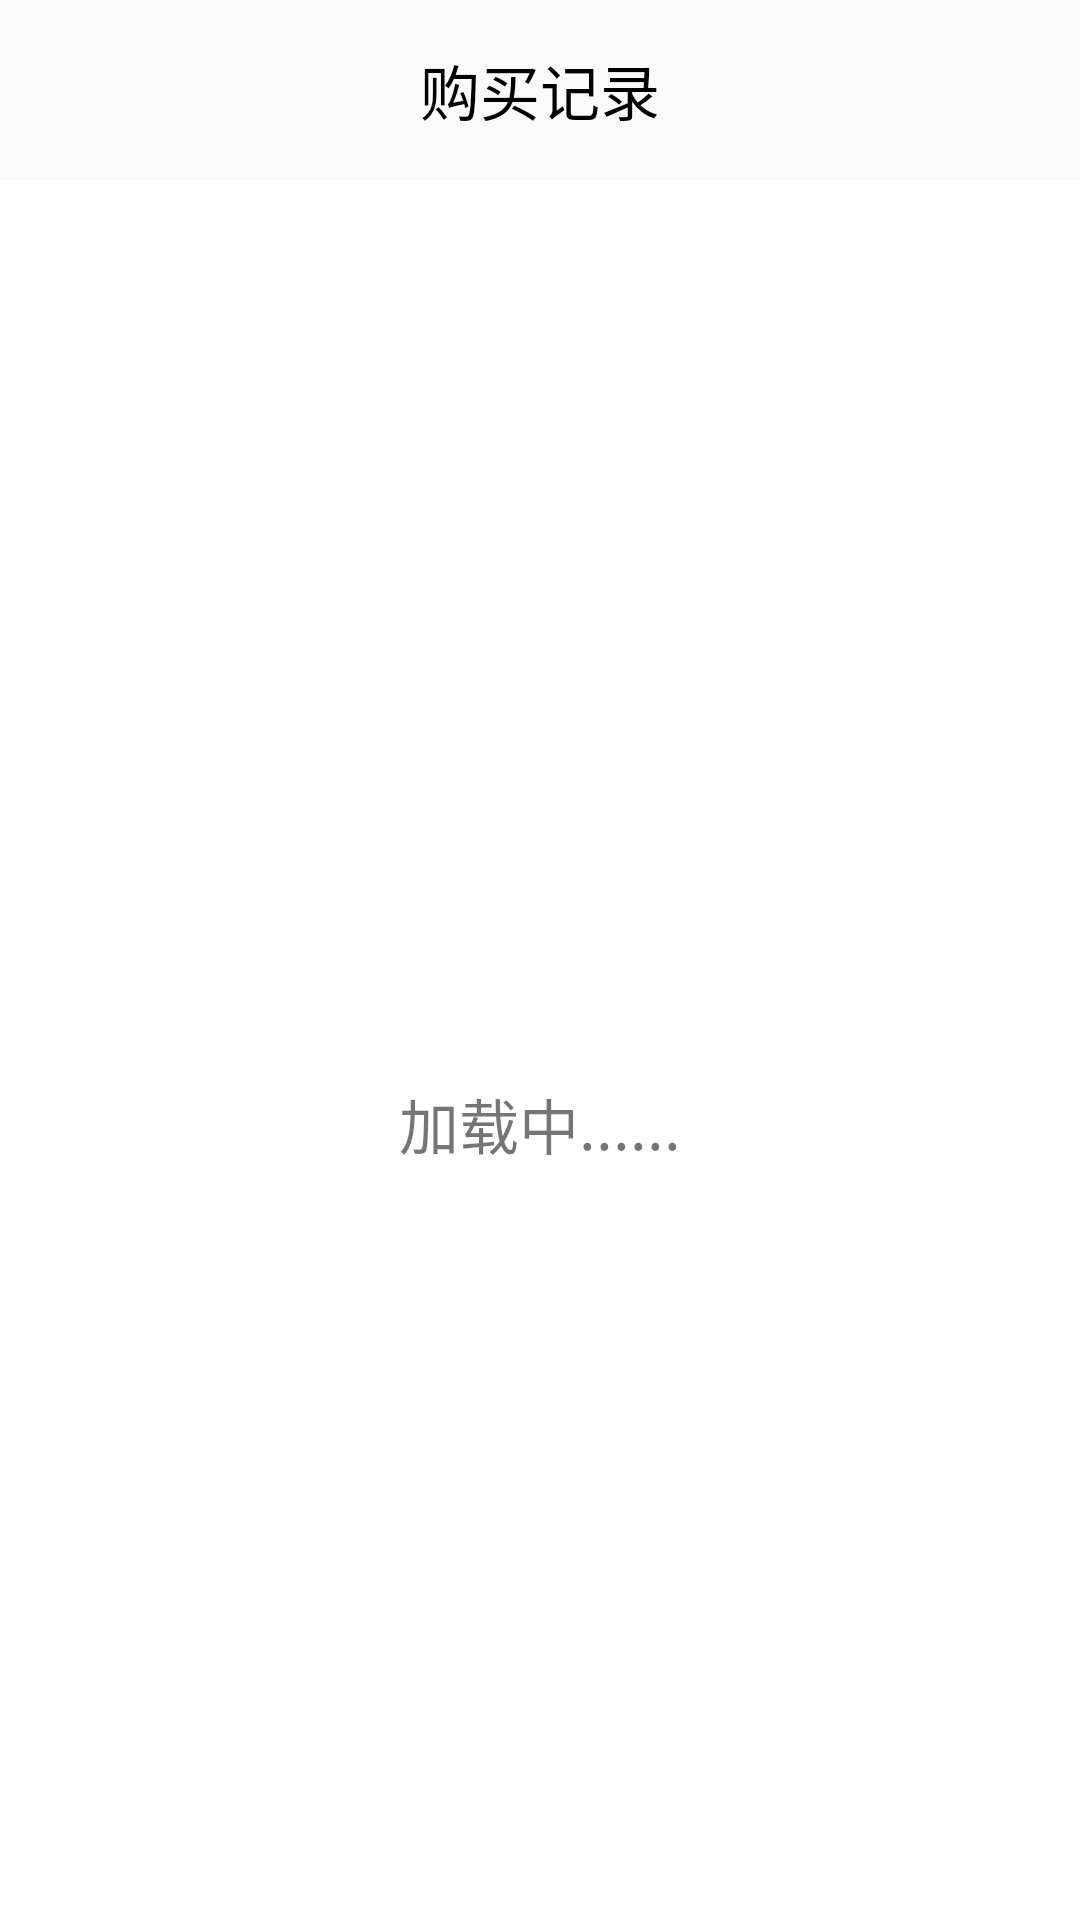

Android layout source for this screen:
<!-- AndroidManifest.xml: application theme AppTheme -->
<!-- res/layout/activity_ordered.xml -->
<?xml version="1.0" encoding="utf-8"?>
<RelativeLayout xmlns:android="http://schemas.android.com/apk/res/android"
    xmlns:tools="http://schemas.android.com/tools"
    android:layout_width="match_parent"
    android:layout_height="match_parent"
    tools:context="ui.OrderedActivity">



    <RelativeLayout
        android:id="@+id/layout"
        android:layout_width="match_parent"
        android:layout_height="60dp"
        android:orientation="horizontal"
        >


        <RelativeLayout
            android:id="@+id/iv_back"
            android:layout_width="60dp"
            android:layout_height="match_parent"
            android:gravity="center">

            <ImageView

                android:layout_width="18dp"
                android:layout_height="18dp"
                android:layout_alignParentLeft="true"
                android:src="@drawable/back"
                android:scaleType="fitCenter"
                />
        </RelativeLayout>


        <TextView
            android:id="@+id/title"
            android:layout_width="match_parent"
            android:layout_height="match_parent"
            android:gravity="center"
            android:text="购买记录"
            android:textColor="#000"
            android:textSize="20sp" />

    </RelativeLayout>


    <TextView
            android:id="@+id/tv_no_order"
            android:layout_width="wrap_content"
            android:layout_height="wrap_content"
            android:gravity="center"
            android:layout_centerInParent="true"
            android:text="用户还没有购买记录!"
            android:textSize="20sp"
            android:visibility="gone"
    />

        <com.handmark.pulltorefresh.library.PullToRefreshListView
            android:id="@+id/lv_ordered"
            android:layout_width="match_parent"
            android:layout_height="match_parent"
            android:scrollbars="none"
            android:layout_below="@+id/layout"
            ></com.handmark.pulltorefresh.library.PullToRefreshListView>

    <RelativeLayout
        android:id="@+id/rl_progress"
        android:layout_width="match_parent"
        android:layout_height="match_parent"
        android:layout_below="@+id/layout"
        android:background="#fff">

        <ImageView
            android:id="@+id/iv_progress"
            android:layout_width="wrap_content"
            android:layout_height="wrap_content"
            android:src="@drawable/ic_progress_blue_outer"
            android:layout_centerInParent="true"/>

        <TextView
            android:layout_width="wrap_content"
            android:layout_height="wrap_content"
            android:text="加载中......"
            android:layout_below="@+id/iv_progress"
            android:layout_centerHorizontal="true"
            android:layout_marginTop="10dp"
            android:textSize="20sp"/>


    </RelativeLayout>



</RelativeLayout>
<!-- resources referenced by this layout -->
<resources>
  <style name="AppTheme" parent="Theme.AppCompat.Light.DarkActionBar">
          
          <item name="colorPrimary">@color/colorPrimary</item>
          <item name="colorPrimaryDark">@color/colorPrimaryDark</item>
          <item name="colorAccent">@color/colorAccent</item>
      </style>
  <color name="colorPrimary">#999999</color>
  <color name="colorPrimaryDark">#999999</color>
  <color name="colorAccent">#FF4081</color>
</resources>
